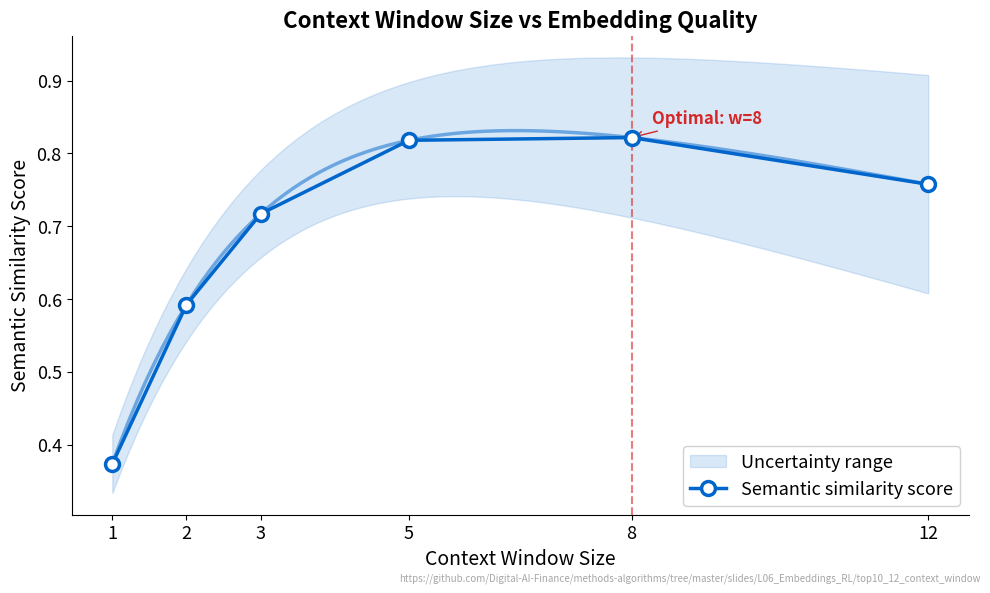

This chart was generated by the following Python code: (Note: this script raises an exception after producing the figure.)
"""Context Window Size vs Embedding Quality - Shows how context window size affects embedding quality."""
import matplotlib.pyplot as plt
import numpy as np
from pathlib import Path

CHART_METADATA = {
    "title": "Context Window Size vs Embedding Quality",
    "description": "Simulated effect of context window size on semantic similarity quality",
    "url": "https://github.com/Digital-AI-Finance/methods-algorithms/tree/master/slides/L06_Embeddings_RL/top10_12_context_window"
}

plt.rcParams.update({
    'font.size': 14, 'axes.labelsize': 14, 'axes.titlesize': 16,
    'xtick.labelsize': 13, 'ytick.labelsize': 13, 'legend.fontsize': 13,
    'figure.figsize': (10, 6), 'figure.dpi': 150,
    'axes.spines.top': False, 'axes.spines.right': False,
})

MLPURPLE = '#3333B2'
MLBLUE = '#0066CC'
MLORANGE = '#FF7F0E'
MLGREEN = '#2CA02C'
MLRED = '#D62728'

np.random.seed(42)

window_sizes = np.array([1, 2, 3, 5, 8, 12])
# Quality curve: rises fast, peaks around 5, slight decline after
quality = 1 - np.exp(-window_sizes / 2.0) - 0.02 * window_sizes
# Add slight noise for uncertainty band
quality_std = 0.03 + 0.01 * window_sizes

# Smooth curve for interpolation
w_smooth = np.linspace(1, 12, 100)
q_smooth = 1 - np.exp(-w_smooth / 2.0) - 0.02 * w_smooth

fig, ax = plt.subplots(figsize=(10, 6))

# Uncertainty band on smooth curve
q_smooth_std = 0.03 + 0.01 * w_smooth
ax.fill_between(w_smooth, q_smooth - q_smooth_std, q_smooth + q_smooth_std,
                color=MLBLUE, alpha=0.15, label='Uncertainty range')

# Smooth line
ax.plot(w_smooth, q_smooth, color=MLBLUE, linewidth=2.5, alpha=0.5)

# Data points
ax.plot(window_sizes, quality, color=MLBLUE, linewidth=2.5, marker='o', markersize=10,
        markerfacecolor='white', markeredgecolor=MLBLUE, markeredgewidth=2.5,
        label='Semantic similarity score', zorder=5)

# Highlight optimal region
best_idx = np.argmax(quality)
ax.axvline(x=window_sizes[best_idx], color=MLRED, linestyle='--', alpha=0.6, linewidth=1.5)
ax.annotate(f'Optimal: w={window_sizes[best_idx]}',
            (window_sizes[best_idx], quality[best_idx]),
            textcoords="offset points", xytext=(15, 10),
            fontsize=12, color=MLRED, fontweight='bold',
            arrowprops=dict(arrowstyle='->', color=MLRED))

ax.set_title("Context Window Size vs Embedding Quality", fontsize=16, fontweight='bold')
ax.set_xlabel("Context Window Size")
ax.set_ylabel("Semantic Similarity Score")
ax.set_xticks(window_sizes)
ax.legend(loc='lower right', framealpha=0.9)

plt.figtext(0.99, 0.01, CHART_METADATA['url'],
            fontsize=7, color='gray', ha='right', va='bottom', alpha=0.7)
plt.tight_layout()
plt.savefig(Path(__file__).parent / 'chart.pdf', dpi=300, bbox_inches='tight')
plt.close()
print("Chart saved: top10_12_context_window/chart.pdf")
